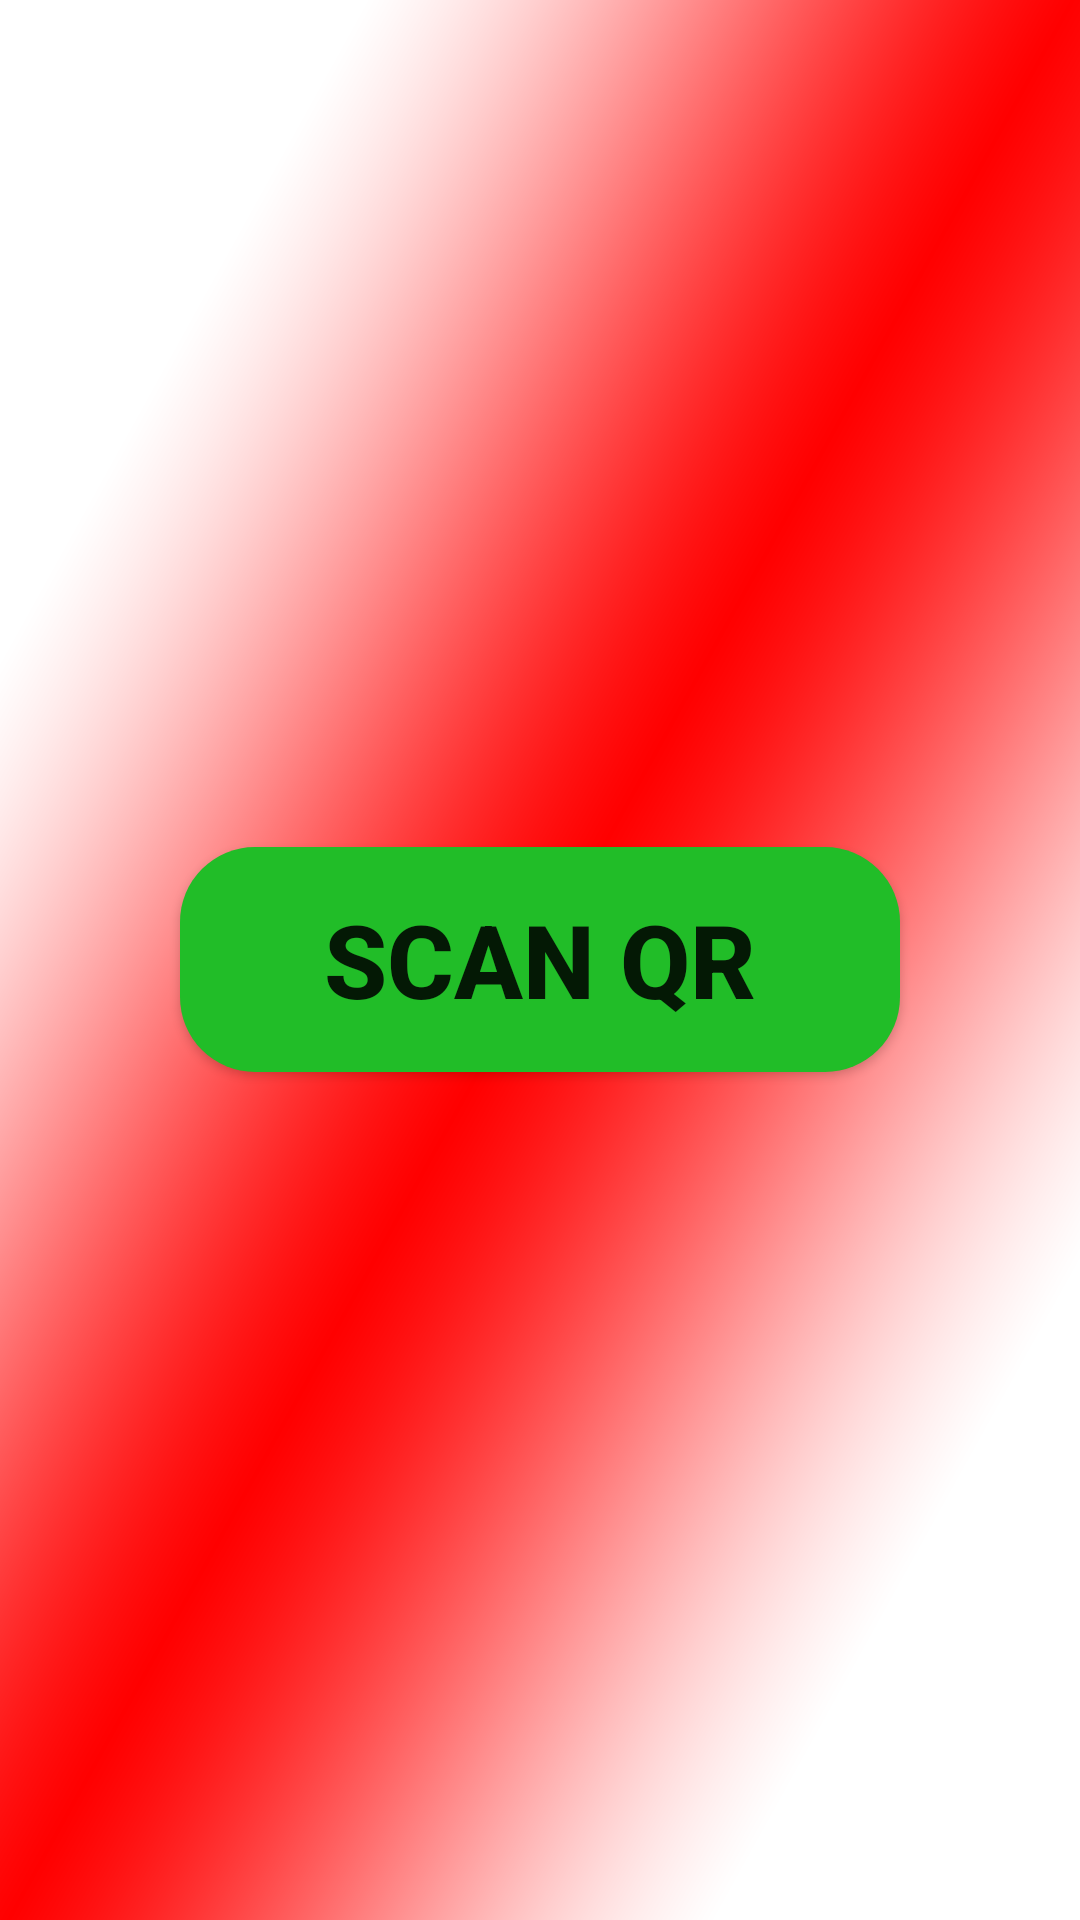

Here is an Android app screen rendered from its layout file. Give the layout XML and the strings, colors and styles it references.
<!-- AndroidManifest.xml: application theme Theme.QRX -->
<!-- res/layout/activity_scan_qr.xml -->
<?xml version="1.0" encoding="utf-8"?>
<RelativeLayout xmlns:android="http://schemas.android.com/apk/res/android"
    android:layout_width="match_parent"
    android:layout_height="match_parent"
    android:background="@drawable/ic_splash_bg"
    android:padding="10dp">

    <Button
        android:id="@+id/btn_scan"
        android:layout_width="240dp"
        android:layout_height="75dp"
        android:layout_centerInParent="true"
        android:background="@drawable/button_background"
        android:text="@string/scan_QR"
        android:textAlignment="center"
        android:textSize="34sp"
        android:textStyle="bold" />



</RelativeLayout>
<!-- resources referenced by this layout -->
<resources>
  <!-- drawable button_background (drawable) -->
  <?xml version="1.0" encoding="utf-8"?>
  <shape android:shape="rectangle" xmlns:android="http://schemas.android.com/apk/res/android">
  <solid android:color="@color/green"/>
      <corners android:radius="25dp"/>
  
  </shape>
  <!-- drawable ic_splash_bg: png bitmap (drawable, 52266 bytes) -->
  <string name="scan_QR">Scan QR</string>
  <style name="Theme.QRX" parent="Theme.MaterialComponents.DayNight.NoActionBar">
          
          <item name="colorPrimary">@color/purple_500</item>
          <item name="colorPrimaryVariant">@color/purple_700</item>
          <item name="colorOnPrimary">@color/white</item>
          
          <item name="colorSecondary">@color/teal_200</item>
          <item name="colorSecondaryVariant">@color/teal_700</item>
          <item name="colorOnSecondary">@color/black</item>
          
          <item name="android:statusBarColor" tools:targetApi="l">?attr/colorPrimaryVariant</item>
          
      </style>
  <color name="green">#21BD28</color>
  <color name="purple_500">#ffa500</color>
  <color name="purple_700">#292D36</color>
  <color name="white">#FFFFFFFF</color>
  <color name="teal_200">#FF03DAC5</color>
  <color name="teal_700">#FF018786</color>
  <color name="black">#FF000000</color>
</resources>
